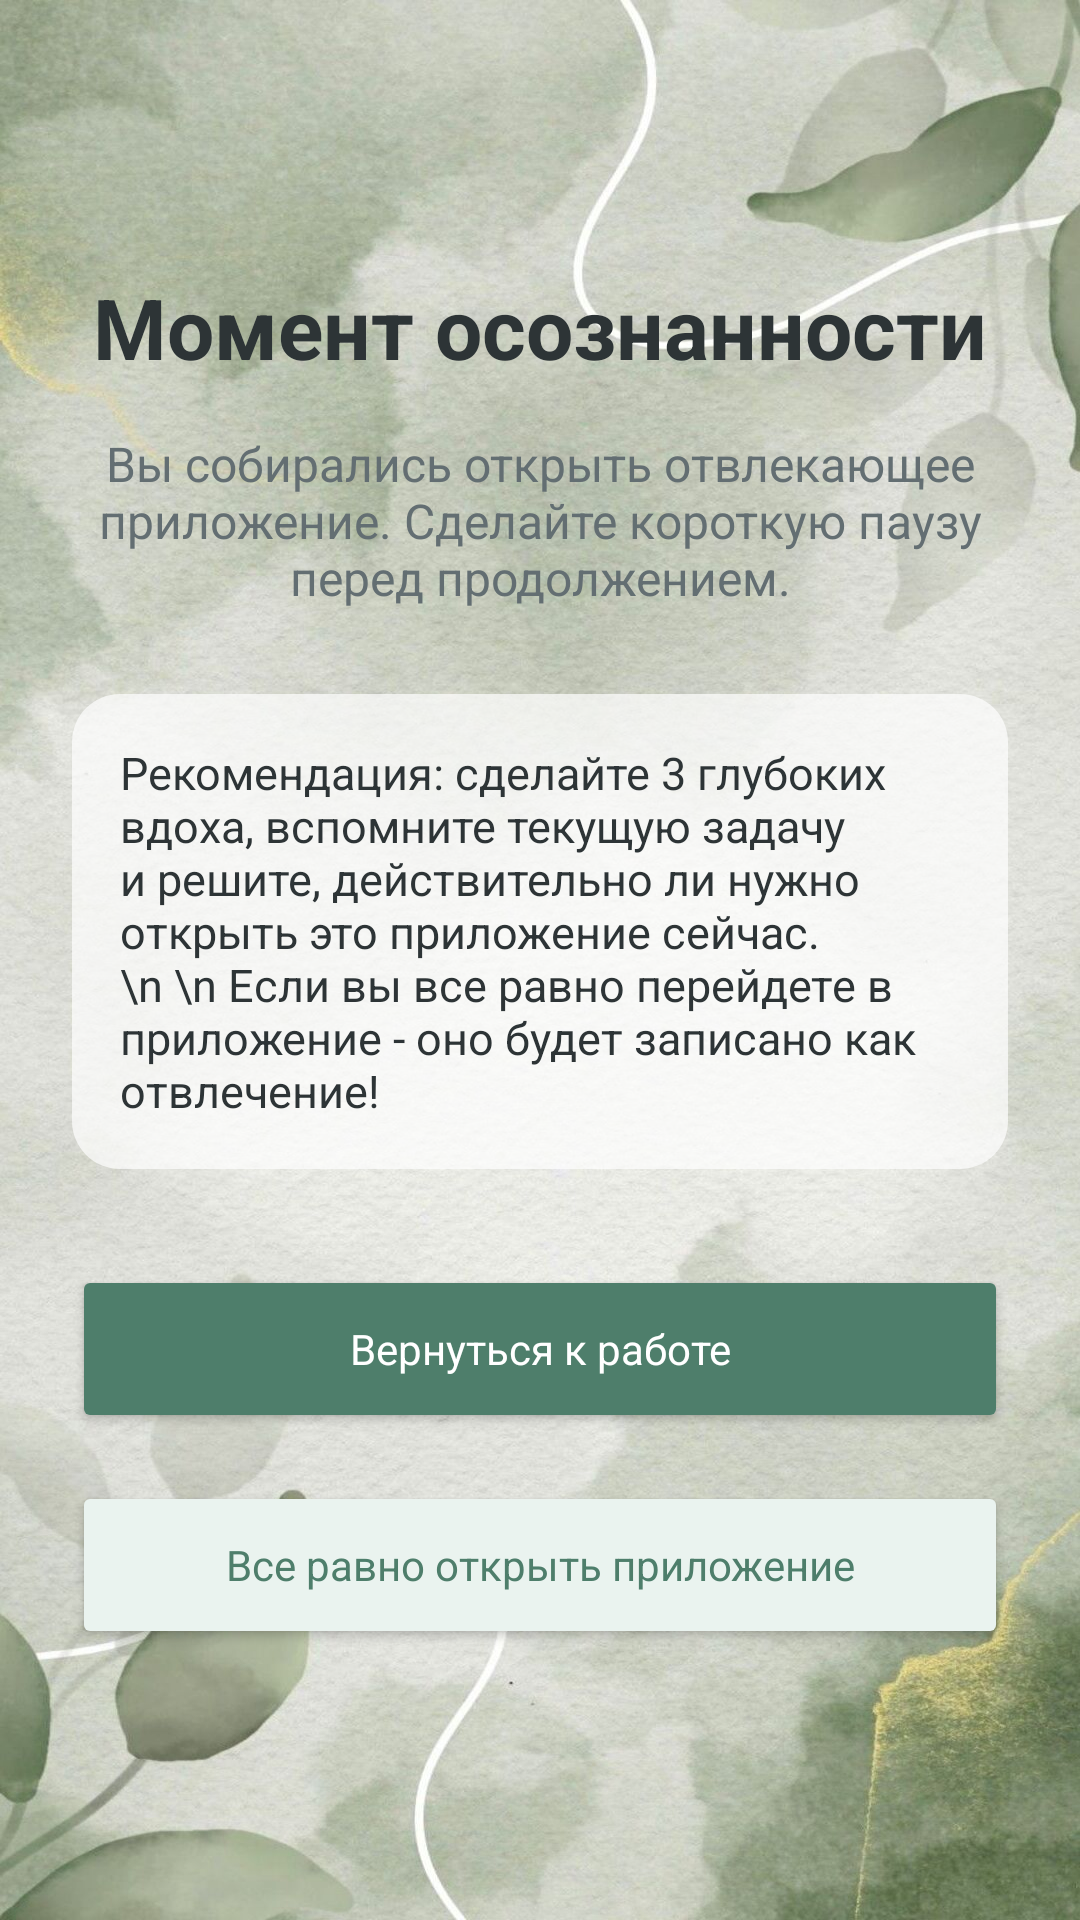

Reconstruct the res/layout file that produces this screen, plus the resources it refers to.
<!-- AndroidManifest.xml: application theme Theme.ContextSwitch -->
<!-- res/layout/overlay_interruption.xml -->
<?xml version="1.0" encoding="utf-8"?>
<FrameLayout xmlns:android="http://schemas.android.com/apk/res/android"
    android:layout_width="match_parent"
    android:layout_height="match_parent"
    android:background="@drawable/bg_app_gradient"
    android:padding="24dp">

    <LinearLayout
        android:layout_width="match_parent"
        android:layout_height="wrap_content"
        android:layout_gravity="center"
        android:gravity="center"
        android:orientation="vertical">

        <TextView
            android:id="@+id/overlayTitleText"
            android:layout_width="wrap_content"
            android:layout_height="wrap_content"
            android:text="Момент осознанности"
            android:textColor="@color/text_primary"
            android:textSize="28sp"
            android:textStyle="bold" />

        <TextView
            android:id="@+id/overlayDescText"
            android:layout_width="match_parent"
            android:layout_height="wrap_content"
            android:layout_marginTop="16dp"
            android:gravity="center"
            android:text="Вы собирались открыть отвлекающее приложение. Сделайте короткую паузу перед продолжением."
            android:textColor="@color/text_secondary"
            android:textSize="16sp" />

        <TextView
            android:layout_width="match_parent"
            android:layout_height="wrap_content"
            android:layout_marginTop="28dp"
            android:background="@drawable/bg_text_overlay"
            android:padding="16dp"
            android:text="Рекомендация: сделайте 3 глубоких вдоха, вспомните текущую задачу и решите, действительно ли нужно открыть это приложение сейчас.\n \n Если вы все равно перейдете в приложение - оно будет записано как отвлечение!"
            android:textColor="@color/text_primary"
            android:textSize="15sp" />

        <Button
            android:id="@+id/overlayWorkButton"
            android:layout_width="match_parent"
            android:layout_height="56dp"
            android:layout_marginTop="32dp"
            android:backgroundTint="@color/primary"
            android:text="Вернуться к работе"
            android:textAllCaps="false"
            android:textColor="#FFFFFF" />

        <Button
            android:id="@+id/overlayContinueButton"
            android:layout_width="match_parent"
            android:layout_height="56dp"
            android:layout_marginTop="16dp"
            android:backgroundTint="#EAF3EF"
            android:text="Все равно открыть приложение"
            android:textAllCaps="false"
            android:textColor="@color/primary" />

    </LinearLayout>
</FrameLayout>
<!-- resources referenced by this layout -->
<resources>
  <color name="primary">#4E7E6B</color>
  <color name="text_primary">#2D3436</color>
  <color name="text_secondary">#636E72</color>
  <!-- drawable bg_app_gradient (drawable) -->
  <?xml version="1.0" encoding="utf-8"?>
  <layer-list xmlns:android="http://schemas.android.com/apk/res/android">
      
      <item>
          <shape>
              <solid android:color="#F7FAF9" />
          </shape>
      </item>
  
      
      <item>
          <bitmap
              android:src="@drawable/bg_watercolor_leaf"
              android:gravity="center|clip_horizontal|clip_vertical" />
      </item>
  </layer-list>
  <!-- drawable bg_text_overlay (drawable) -->
  <?xml version="1.0" encoding="utf-8"?>
  <shape xmlns:android="http://schemas.android.com/apk/res/android">
      <solid android:color="#B3FFFFFF" /> 
      <corners android:radius="16dp" />
  </shape>
  <style name="Theme.ContextSwitch" parent="Base.Theme.ContextSwitch" />
  <!-- drawable bg_watercolor_leaf: jpg bitmap (drawable, 264324 bytes) -->
  <style name="Base.Theme.ContextSwitch" parent="Theme.Material3.DayNight.NoActionBar">
          <item name="android:fontFamily">sans-serif</item>
          <item name="android:windowLightStatusBar">true</item>
          <item name="android:navigationBarColor">#FFFFFF</item>
          <item name="colorPrimary">@color/primary</item>
          <item name="colorPrimaryVariant">@color/primary_dark</item>
          <item name="colorOnPrimary">#FFFFFF</item>
      </style>
  <color name="primary_dark">#3A5F50</color>
</resources>
